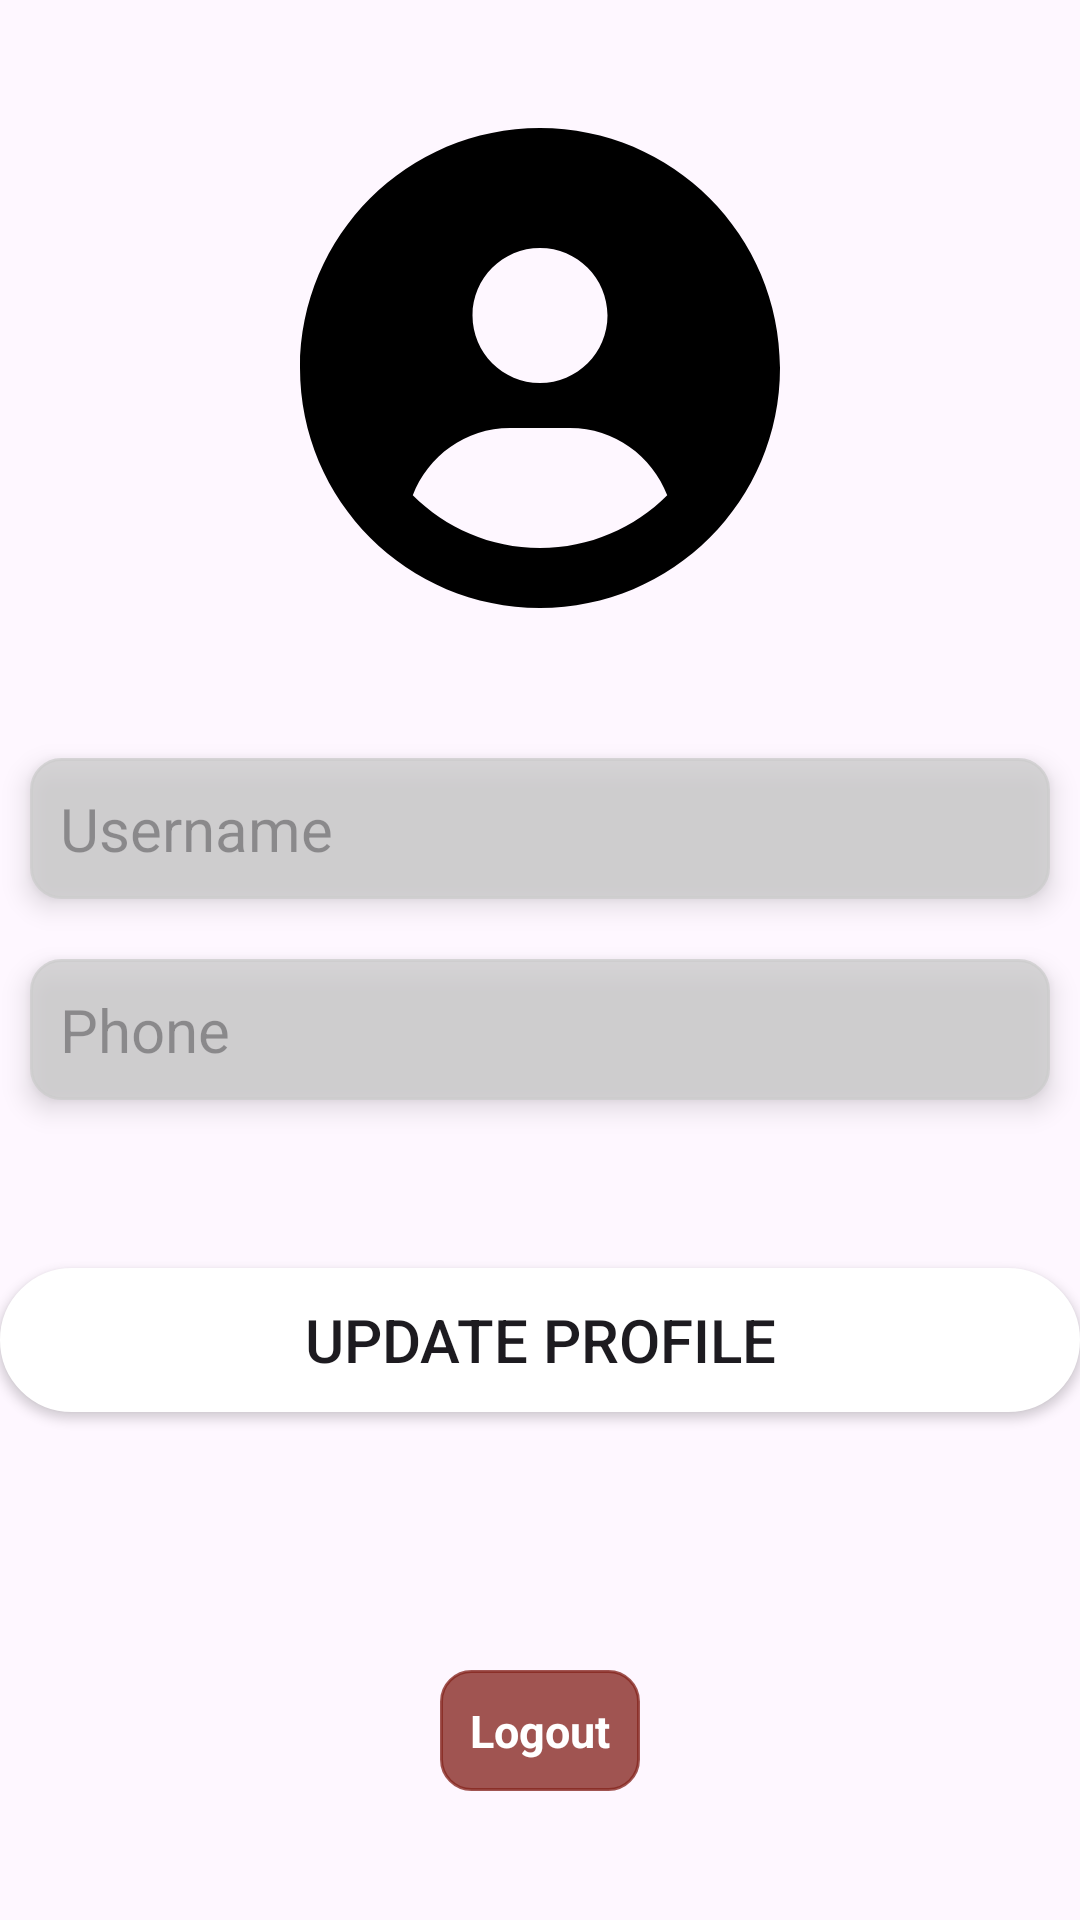

Android layout source for this screen:
<!-- AndroidManifest.xml: application theme Theme.Bonjoo -->
<!-- res/layout/fragment_profile.xml -->
<?xml version="1.0" encoding="utf-8"?>
<LinearLayout xmlns:android="http://schemas.android.com/apk/res/android"
    xmlns:tools="http://schemas.android.com/tools"
    android:layout_width="match_parent"
    android:layout_height="match_parent"
    tools:context=".ProfileFragment"
    android:orientation="vertical"
    android:gravity="center"
    android:layout_margin="30dp">

    
    <ImageView
        android:layout_width="160dp"
        android:layout_height="160dp"
        android:background="@drawable/circular_bg"
        android:backgroundTint="@color/purple"
        android:src="@drawable/user_icon"
        android:scaleType="centerCrop"
        android:layout_marginBottom="40dp"
        android:id="@+id/profile_picture" />

    <EditText
        android:layout_width="match_parent"
        android:layout_height="wrap_content"
        android:padding="10dp"
        android:hint="Username"
        android:inputType="text"
        android:layout_margin="10dp"
        android:background="@drawable/edit_text_rounded_view"
        android:elevation="5dp"
        android:textSize="20sp"
        android:id="@+id/profile_username"/>

    <EditText
        android:layout_width="match_parent"
        android:layout_height="wrap_content"
        android:padding="10dp"
        android:hint="Phone"
        android:inputType="text"
        android:layout_margin="10dp"
        android:background="@drawable/edit_text_rounded_view"
        android:elevation="5dp"
        android:textSize="20sp"
        android:enabled="false"
        android:id="@+id/phone_no"/>

    <LinearLayout
        android:layout_width="match_parent"
        android:layout_height="100dp"
        android:gravity="center_vertical"
        android:orientation="vertical"
        android:layout_marginTop="20dp"
        >
        <Button
            android:layout_width="match_parent"
            android:layout_height="wrap_content"
            android:text="Update Profile"
            android:textSize="20sp"
            android:id="@+id/btn_update_profile"
            android:background="@drawable/btn_rounded_corner"/>
    </LinearLayout>

    <TextView
        android:layout_width="wrap_content"
        android:layout_height="wrap_content"
        android:text="Logout"
        android:textSize="15sp"
        android:textStyle="bold"
        android:padding="10dp"
        android:textColor="@color/white"
        android:backgroundTint="@color/danger"
        android:layout_marginTop="60dp"
        android:background="@drawable/edit_text_rounded_view"
        android:id="@+id/btn_logout"/>


</LinearLayout>
<!-- resources referenced by this layout -->
<resources>
  <color name="danger">#83221B</color>
  <color name="purple">#673AB7</color>
  <color name="white">#FFFFFFFF</color>
  <!-- drawable btn_rounded_corner (drawable) -->
  <?xml version="1.0" encoding="utf-8"?>
  
  <shape android:shape="rectangle" xmlns:android="http://schemas.android.com/apk/res/android">
      <stroke android:width="1dp" android:color="@color/white"/>
      <corners android:radius="40dp"/>
      <solid android:color="@color/white"/>
  </shape>
  <!-- drawable edit_text_rounded_view (drawable) -->
  <?xml version="1.0" encoding="utf-8"?>
  
  <shape android:shape="rectangle" xmlns:android="http://schemas.android.com/apk/res/android">
      <stroke android:width="1dp" android:color="@color/off_white"/>
      <corners android:radius="10dp"/>
      <solid android:color="@color/off_white"/>
  </shape>
  <!-- drawable user_icon (drawable) -->
  <vector xmlns:android="http://schemas.android.com/apk/res/android"
      android:width="512dp"
      android:height="512dp"
      android:viewportWidth="512"
      android:viewportHeight="512">
    <path
        android:fillColor="#FF000000"
        android:pathData="M256,0C114.6,0 0,114.6 0,256s114.6,256 256,256s256,-114.6 256,-256S397.4,0 256,0zM256,128c39.77,0 72,32.24 72,72S295.8,272 256,272c-39.76,0 -72,-32.24 -72,-72S216.2,128 256,128zM256,448c-52.93,0 -100.9,-21.53 -135.7,-56.29C136.5,349.9 176.5,320 224,320h64c47.54,0 87.54,29.88 103.7,71.71C356.9,426.5 308.9,448 256,448z"/>
  </vector>
  <style name="Theme.Bonjoo" parent="Base.Theme.Bonjoo" />
  <color name="off_white">#C3CCCCCC</color>
  <style name="Base.Theme.Bonjoo" parent="Theme.Material3.DayNight.NoActionBar">
          
          
      </style>
</resources>
